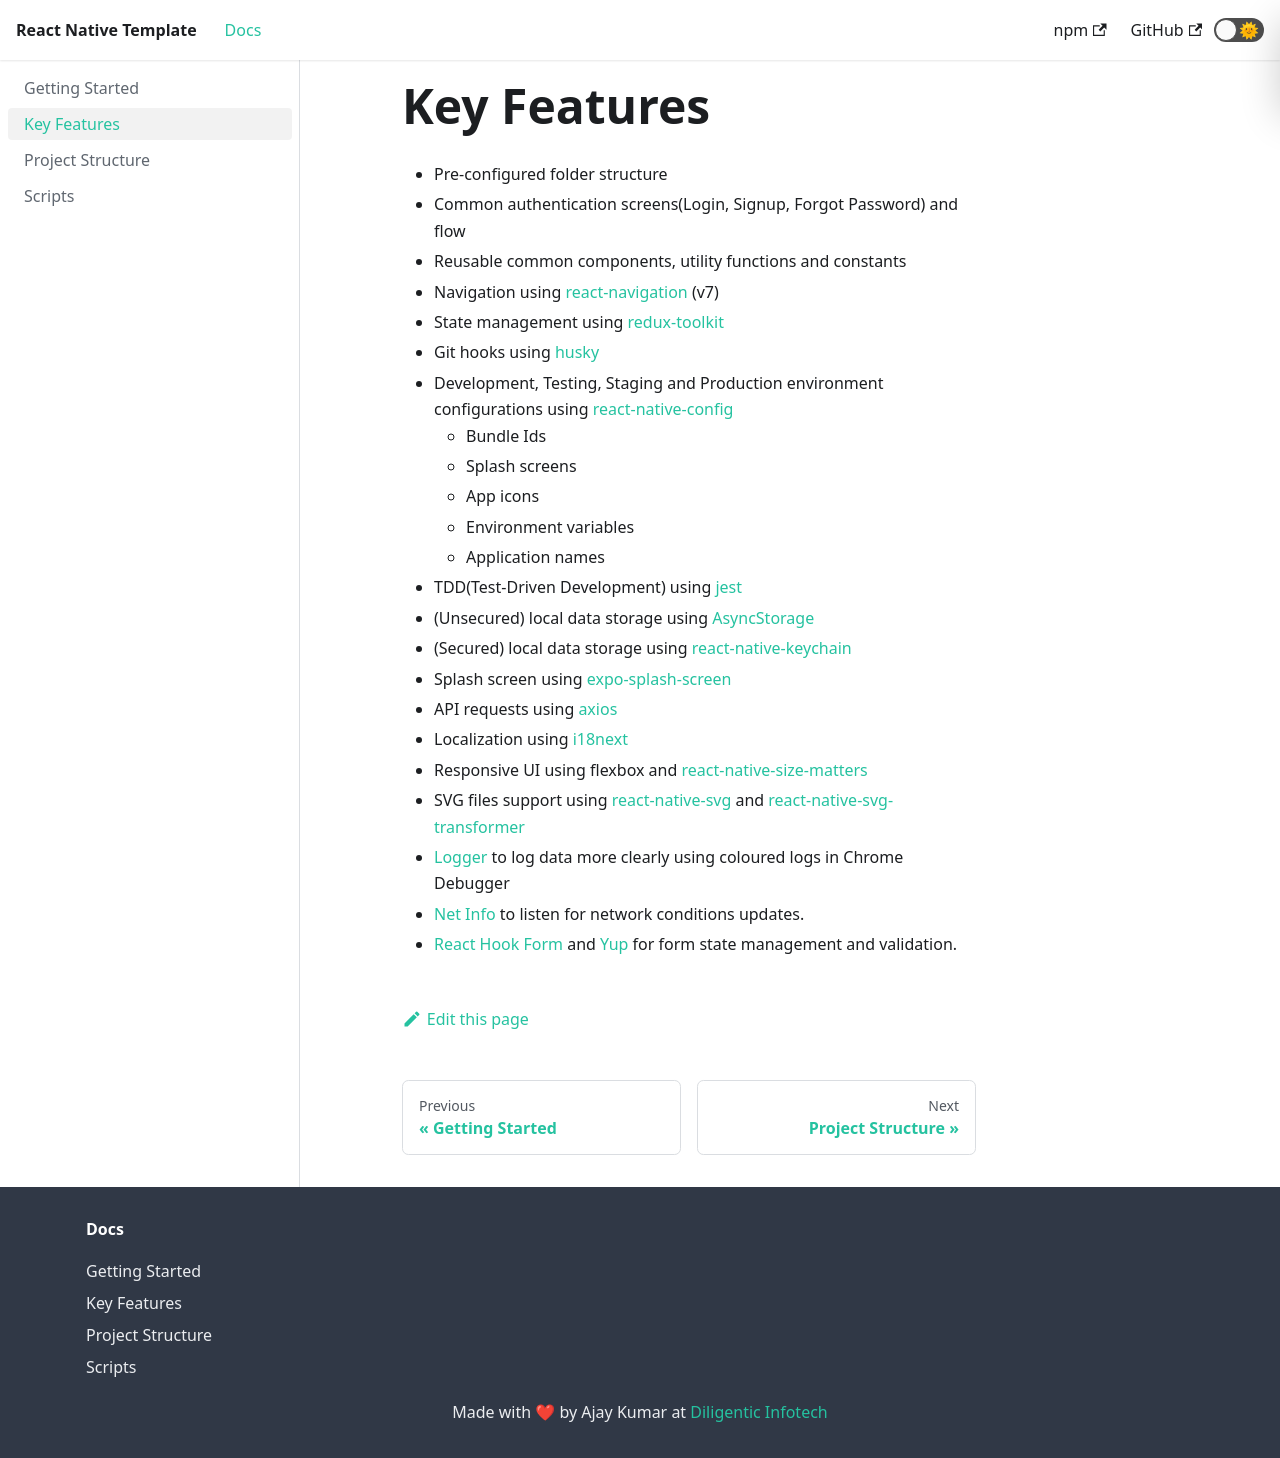

repository: ajaykumar97/react-native-template · page: docs/key-features/index.html · generator: docusaurus

---
title: 'Key Features'
sidebar_position: 2
---

# Key Features

- Pre-configured folder structure
- Common authentication screens(Login, Signup, Forgot Password) and flow
- Reusable common components, utility functions and constants
- Navigation using [react-navigation](https://reactnavigation.org/) (v7)
- State management using [redux-toolkit](https://redux-toolkit.js.org/)
- Git hooks using [husky](https://typicode.github.io/husky/#/)
- Development, Testing, Staging and Production environment configurations using [react-native-config](https://github.com/luggit/react-native-config#readme)
  - Bundle Ids
  - Splash screens
  - App icons
  - Environment variables
  - Application names
- TDD(Test-Driven Development) using [jest](https://jestjs.io/)
- (Unsecured) local data storage using [AsyncStorage](https://github.com/react-native-async-storage/async-storage#readme)
- (Secured) local data storage using [react-native-keychain](https://github.com/oblador/react-native-keychain#readme)
- Splash screen using [expo-splash-screen](https://docs.expo.dev/versions/latest/sdk/splash-screen/)
- API requests using [axios](https://axios-http.com/)
- Localization using [i18next](https://www.i18next.com/)
- Responsive UI using flexbox and [react-native-size-matters](https://github.com/nirsky/react-native-size-matters#readme)
- SVG files support using [react-native-svg](https://github.com/software-mansion/react-native-svg#readme) and [react-native-svg-transformer](https://github.com/kristerkari/react-native-svg-transformer#readme)
- [Logger](https://github.com/ajaykumar97/react-native-simple-logger) to log data more clearly using coloured logs in Chrome Debugger
- [Net Info](https://github.com/react-native-netinfo/react-native-netinfo) to listen for network conditions updates.
- [React Hook Form](https://github.com/react-hook-form/react-hook-form) and [Yup](https://www.npmjs.com/package/yup) for form state management and validation.
